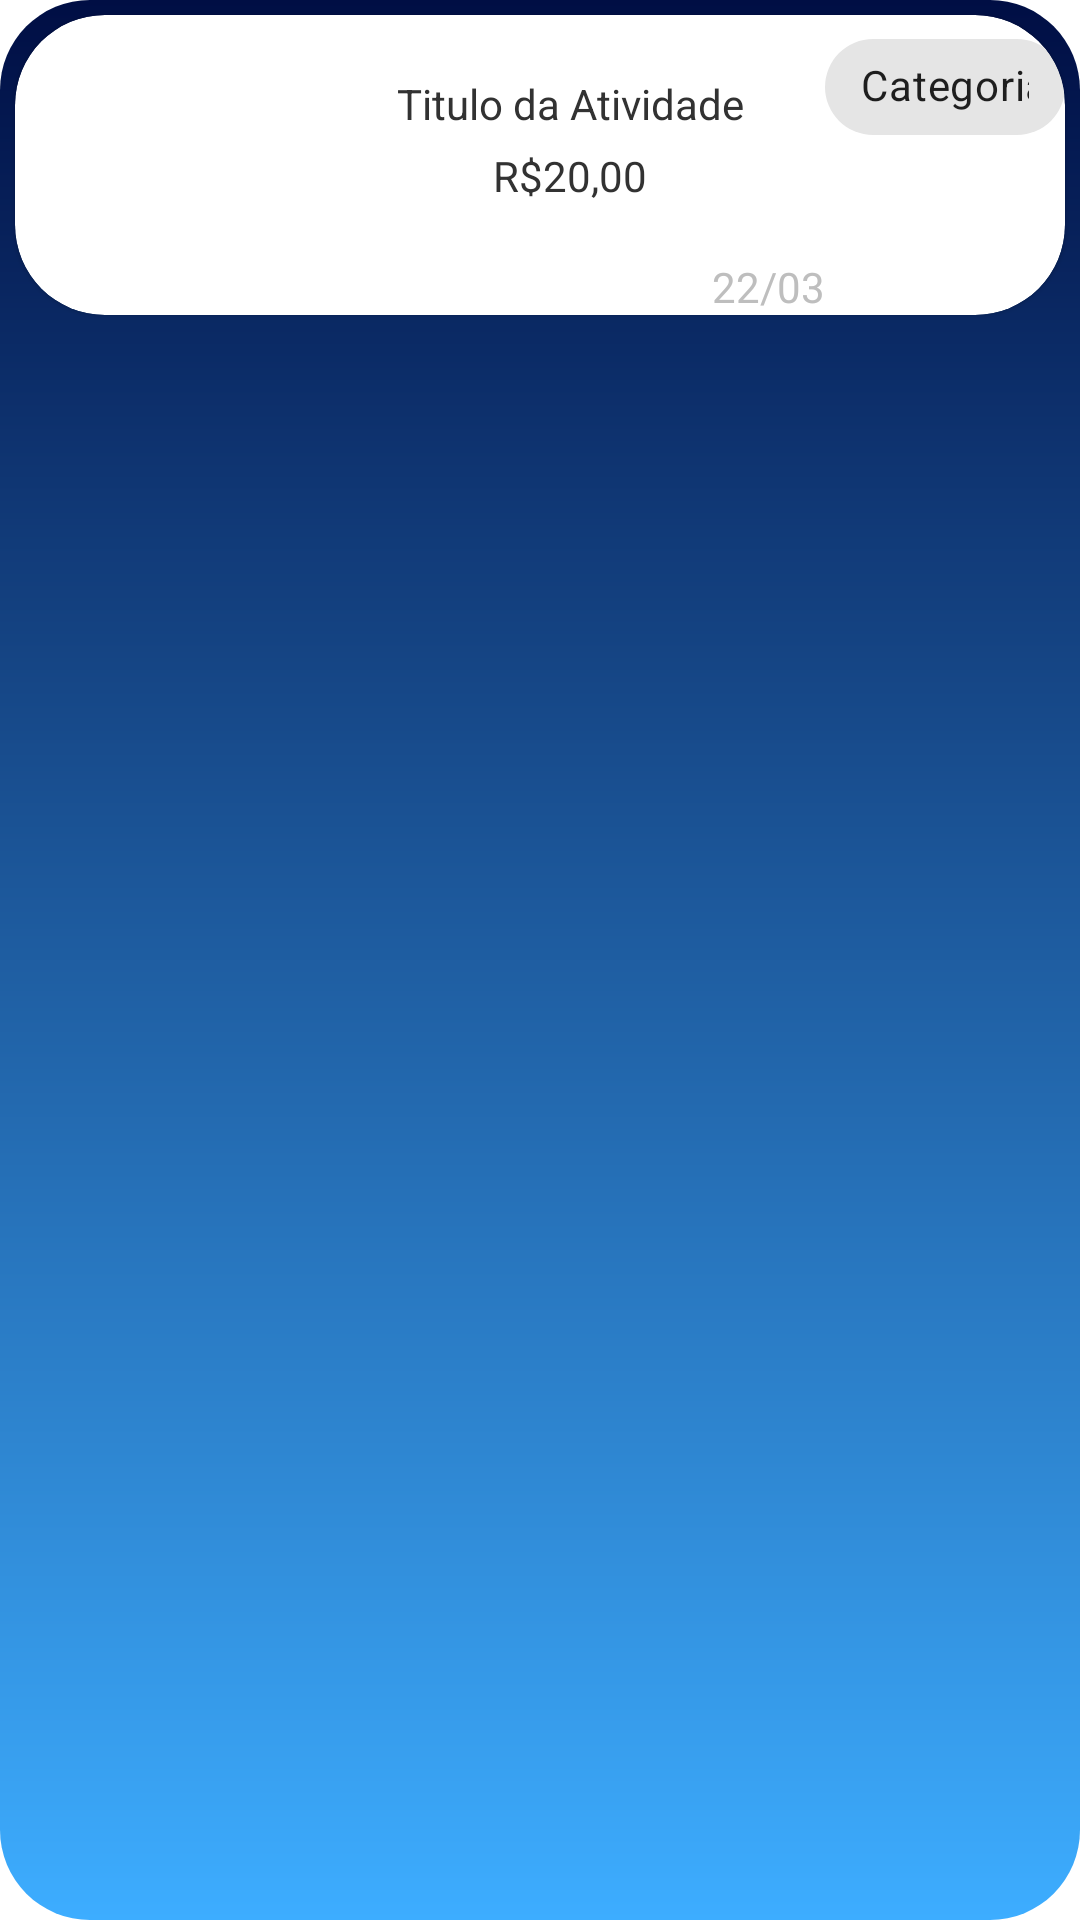

Produce the Android XML layout that renders to this screen, including the resource entries it uses.
<!-- AndroidManifest.xml: application theme AppTheme -->
<!-- res/layout/fragment_atividade.xml -->
<?xml version="1.0" encoding="utf-8"?>
<androidx.constraintlayout.widget.ConstraintLayout xmlns:android="http://schemas.android.com/apk/res/android"
    xmlns:app="http://schemas.android.com/apk/res-auto"
    xmlns:tools="http://schemas.android.com/tools"
    android:layout_width="match_parent"
    android:layout_height="wrap_content"
    tools:context=".fragments.AtividadeFragment">

    <com.google.android.material.card.MaterialCardView
        android:layout_width="match_parent"
        android:layout_height="100dp"
        android:layout_margin="5dp"
        android:checkable="true"
        android:clickable="true"
        android:focusable="true"
        android:padding="5dp"
        app:cardBackgroundColor="#fff"
        app:cardCornerRadius="30dp"
        app:layout_constraintEnd_toEndOf="parent"
        app:layout_constraintStart_toStartOf="parent"
        app:layout_constraintTop_toTopOf="parent">

        <LinearLayout
            android:layout_width="match_parent"
            android:layout_height="match_parent"
            android:orientation="horizontal">

            <androidx.constraintlayout.widget.ConstraintLayout
                android:id="@+id/iconeLayout"
                android:layout_width="100dp"
                android:layout_height="match_parent"
                android:background="@drawable/fundo_icone"
                android:backgroundTintMode="src_in">

                <ImageView
                    android:id="@+id/img_iconeCategoria"
                    android:layout_width="0dp"
                    android:layout_height="0dp"
                    android:layout_marginStart="10dp"
                    android:layout_marginTop="10dp"
                    android:layout_marginEnd="10dp"
                    android:layout_marginBottom="10dp"
                    android:src="@drawable/categorias"
                    app:layout_constraintBottom_toBottomOf="parent"
                    app:layout_constraintEnd_toEndOf="parent"
                    app:layout_constraintStart_toStartOf="parent"
                    app:layout_constraintTop_toTopOf="parent" />
            </androidx.constraintlayout.widget.ConstraintLayout>

            <androidx.constraintlayout.widget.ConstraintLayout
                android:id="@+id/textosLayout"
                android:layout_width="170dp"
                android:layout_height="match_parent">

                <TextView
                    android:id="@+id/txt_TituloAtividade"
                    android:layout_width="wrap_content"
                    android:layout_height="wrap_content"
                    android:layout_marginTop="20dp"
                    android:text="@string/defaultAtividade"
                    android:textColor="@android:color/secondary_text_light"
                    app:layout_constraintEnd_toEndOf="parent"
                    app:layout_constraintStart_toStartOf="parent"
                    app:layout_constraintTop_toTopOf="parent" />

                <TextView
                    android:id="@+id/txt_ValorAtividade"
                    android:layout_width="wrap_content"
                    android:layout_height="wrap_content"
                    android:layout_marginTop="5dp"
                    android:text="@string/defaultAtividadeValue"
                    android:textColor="@android:color/secondary_text_light"
                    app:layout_constraintEnd_toEndOf="parent"
                    app:layout_constraintStart_toStartOf="parent"
                    app:layout_constraintTop_toBottomOf="@+id/txt_TituloAtividade" />

                <TextView
                    android:id="@+id/txt_dataAtvidade"
                    android:layout_width="wrap_content"
                    android:layout_height="wrap_content"
                    android:text="22/03"
                    android:textColor="@android:color/secondary_text_light_nodisable"
                    app:layout_constraintBottom_toBottomOf="parent"
                    app:layout_constraintEnd_toEndOf="parent" />
            </androidx.constraintlayout.widget.ConstraintLayout>

            <androidx.constraintlayout.widget.ConstraintLayout
                android:layout_width="match_parent"
                android:layout_height="match_parent">

                <com.google.android.material.chip.Chip
                    android:id="@+id/chip_categoria"
                    android:layout_width="wrap_content"
                    android:layout_height="wrap_content"
                    android:text="@string/defaultCategoria"
                    app:chipIcon="@drawable/categorias"
                    app:layout_constraintEnd_toEndOf="parent"
                    app:layout_constraintStart_toStartOf="parent"
                    app:layout_constraintTop_toTopOf="parent" />

                <Button
                    android:id="@+id/btn_editar"
                    style="@style/Widget.MaterialComponents.Button.TextButton.Icon"
                    android:layout_width="32dp"
                    android:layout_height="32dp"
                    android:layout_marginTop="10dp"
                    app:icon="@drawable/editar"
                    app:layout_constraintEnd_toStartOf="@+id/btn_apagar"
                    app:layout_constraintStart_toStartOf="parent"
                    app:layout_constraintTop_toBottomOf="@+id/chip_categoria" />

                <Button
                    android:id="@+id/btn_apagar"
                    style="@style/Widget.MaterialComponents.Button.TextButton.Icon"
                    android:layout_width="32dp"
                    android:layout_height="32dp"
                    android:layout_marginTop="10dp"
                    app:icon="@drawable/apagar"
                    app:layout_constraintEnd_toEndOf="parent"
                    app:layout_constraintStart_toEndOf="@+id/btn_editar"
                    app:layout_constraintTop_toBottomOf="@+id/chip_categoria" />

            </androidx.constraintlayout.widget.ConstraintLayout>

        </LinearLayout>
    </com.google.android.material.card.MaterialCardView>
</androidx.constraintlayout.widget.ConstraintLayout>
<!-- resources referenced by this layout -->
<resources>
  <!-- drawable fundo_icone (drawable) -->
  <shape
      xmlns:android="http://schemas.android.com/apk/res/android"
      android:shape="rectangle">
      <corners
          android:bottomLeftRadius="30dp"
          android:topLeftRadius="30dp"/>
  
  </shape>
  <string name="defaultAtividade">Titulo da Atividade</string>
  <string name="defaultAtividadeValue">R$20,00</string>
  <string name="defaultCategoria">Categoria</string>
  <style name="AppTheme" parent="Theme.MaterialComponents.DayNight.NoActionBar">
          
          <item name="android:windowActivityTransitions">true</item>
          <item name="colorPrimary">@color/colorPrimary</item>
          <item name="colorPrimaryDark">@color/colorPrimaryDark</item>
          <item name="colorAccent">@color/colorAccent</item>
          <item name="android:windowBackground">@drawable/gradiente</item>
          <item name="android:colorBackground">@color/colorPrimary</item>
  
      </style>
  <color name="colorPrimary">#3DADFF</color>
  <color name="colorPrimaryDark">#000E44</color>
  <color name="colorAccent">#000E44</color>
  <!-- drawable gradiente (drawable) -->
  <shape
      xmlns:android="http://schemas.android.com/apk/res/android"
      android:shape="rectangle">
      <gradient
          android:startColor="@color/colorPrimary"
          android:endColor="@color/colorPrimaryDark"
          android:angle="90"
          android:type="linear" />
      <corners
          android:radius="30dp" />
  
  </shape>
</resources>
